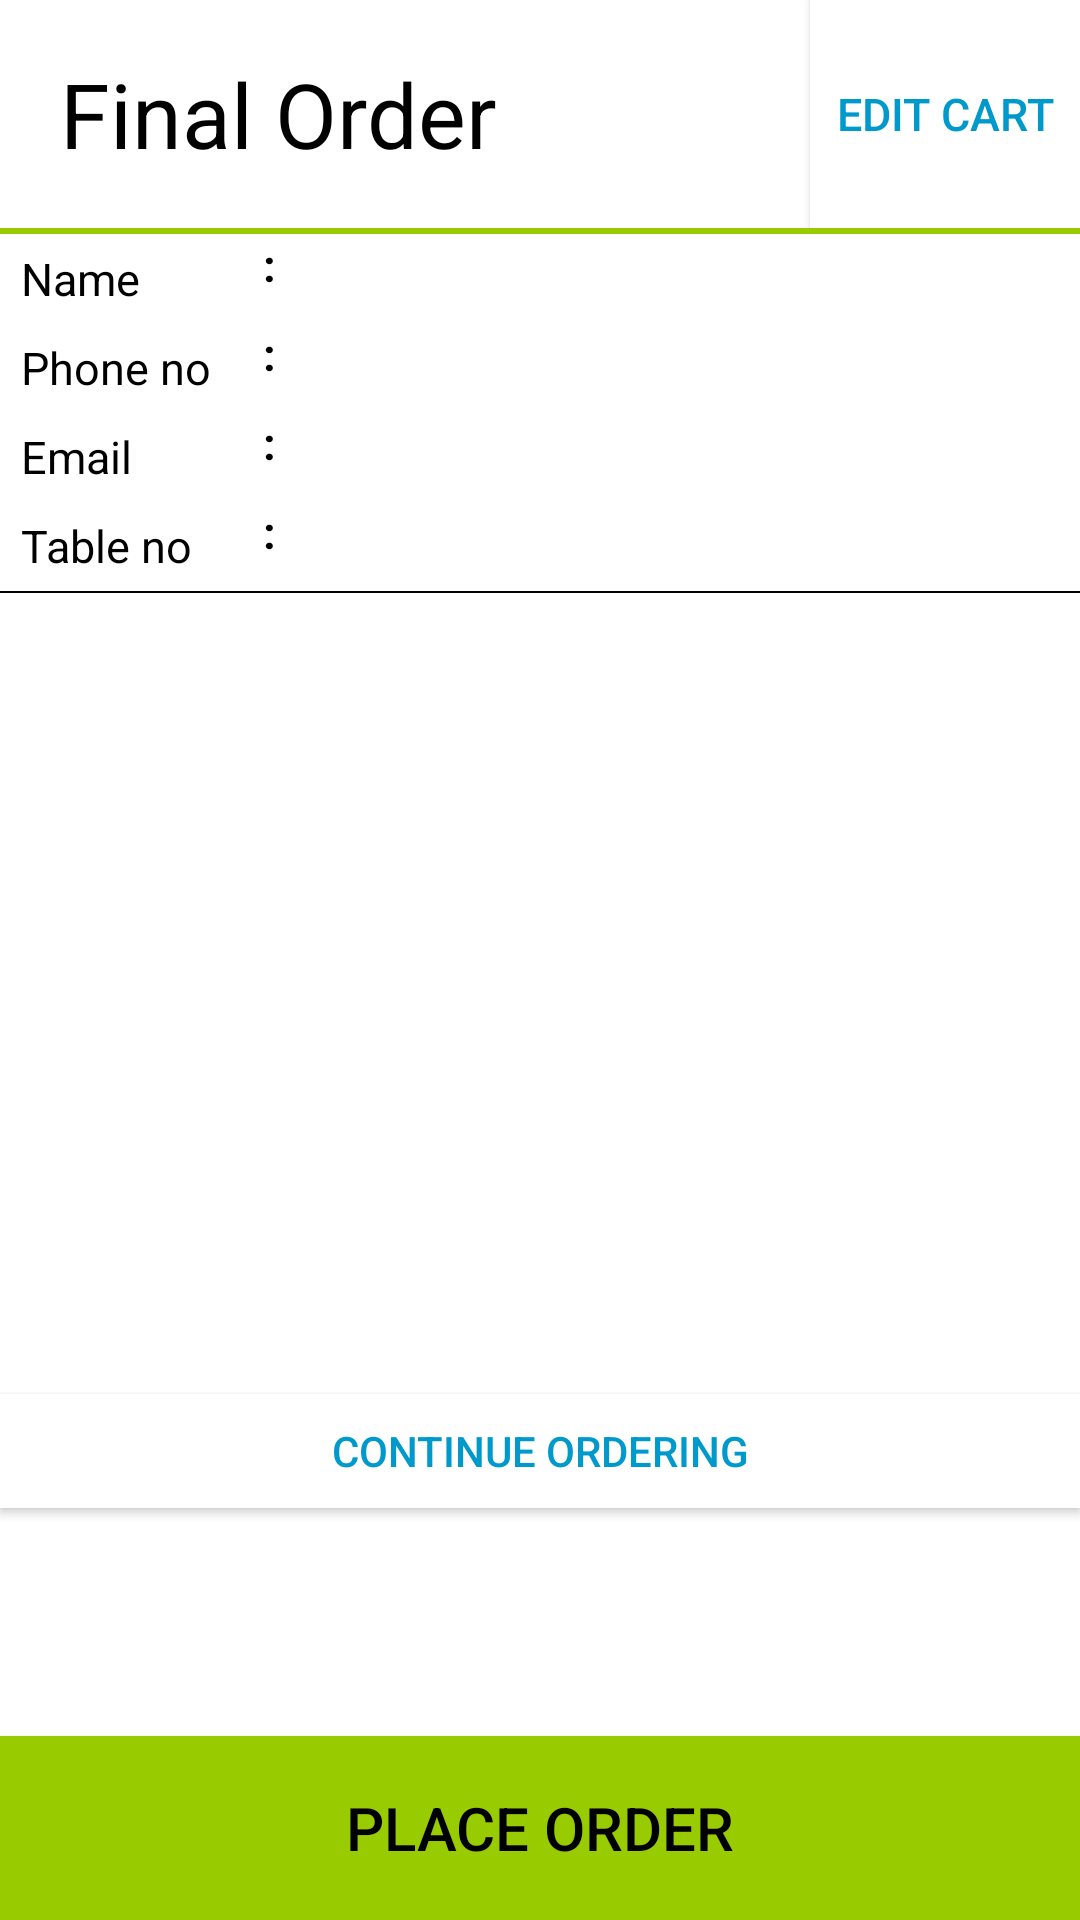

Android layout source for this screen:
<!-- AndroidManifest.xml: application theme AppTheme -->
<!-- res/layout/activity_samapt.xml -->
<LinearLayout xmlns:android="http://schemas.android.com/apk/res/android"
    android:layout_width="match_parent"
    android:layout_height="match_parent"
    android:background="@android:color/background_light"
    android:orientation="vertical">
    <LinearLayout
        android:layout_width="match_parent"
        android:layout_height="0dp"
        android:layout_weight="1"
        android:orientation="horizontal">

        <TextView
            android:id="@+id/ti"
            android:layout_width="0dp"
            android:layout_height="match_parent"
            android:layout_weight="3"
            android:background="@android:color/background_light"
            android:gravity="center_vertical|left"
            android:paddingLeft="20dp"
            android:text="Final Order"
            android:textColor="@android:color/black"
            android:textSize="30sp" />

        <Button
            android:id="@+id/edit"
            android:layout_width="0dp"
            android:layout_height="match_parent"
            android:layout_weight="1"
            android:background="@android:color/background_light"
            android:text="Edit Cart"
            android:textColor="@android:color/holo_blue_dark"
            android:textSize="15sp" />
    </LinearLayout>

    <ImageView
        android:layout_width="match_parent"
        android:layout_height="0dp"
        android:layout_weight="0.03"
        android:background="@android:color/holo_green_light" />
            <LinearLayout
                android:layout_width="match_parent"
                android:layout_height="120dp"
                android:orientation="vertical"
                android:weightSum="4.03"
                >
                <LinearLayout
                    android:layout_width="match_parent"
                    android:layout_height="0dp"
                    android:layout_weight="1"
                    android:orientation="horizontal">

                    <TextView
                        android:layout_width="0dp"
                        android:layout_height="match_parent"
                        android:layout_weight="1"
                        android:gravity="center_vertical|left"
                        android:paddingLeft="7dp"
                        android:text="Name"
                        android:textColor="@android:color/black"
                        android:textSize="15sp" />
                    <TextView
                        android:layout_width="0dp"
                        android:layout_height="match_parent"
                        android:text=":"
                        android:textStyle="bold"
                        android:textSize="15sp"
                        android:layout_weight="0.1"
                        android:layout_gravity="center"
                        android:textColor="@android:color/black"/>
                    <TextView
                        android:paddingLeft="7dp"
                        android:gravity="center_vertical|left"
                        android:id="@+id/name_tv"
                        android:layout_width="0dp"
                        android:layout_height="match_parent"
                        android:layout_weight="3"
                        android:textColor="@android:color/holo_blue_dark"
                        android:textSize="15sp" />
                    </LinearLayout>

                <LinearLayout
                    android:layout_width="match_parent"
                    android:layout_height="0dp"
                    android:layout_weight="1"
                    android:orientation="horizontal">

                    <TextView
                        android:layout_width="0dp"
                        android:layout_height="match_parent"
                        android:layout_weight="1"
                        android:gravity="center_vertical|left"
                        android:paddingLeft="7dp"
                        android:text="Phone no"
                        android:textColor="@android:color/black"
                        android:textSize="15sp" />
                    <TextView
                        android:layout_width="0dp"
                        android:layout_height="match_parent"
                        android:text=":"
                        android:textStyle="bold"
                        android:textSize="15sp"
                        android:layout_weight="0.1"
                        android:layout_gravity="center"
                        android:textColor="@android:color/black"/>

                    <TextView
                        android:paddingLeft="7dp"
                        android:gravity="center_vertical|left"
                        android:id="@+id/pno_tv"
                        android:layout_width="0dp"
                        android:layout_height="match_parent"
                        android:layout_weight="3"
                        android:textColor="@android:color/holo_blue_dark"
                        android:textSize="15sp" />
                </LinearLayout>

                <LinearLayout
                    android:layout_width="match_parent"
                    android:layout_height="0dp"
                    android:layout_weight="1"
                    android:orientation="horizontal">

                    <TextView
                        android:layout_width="0dp"
                        android:layout_height="match_parent"
                        android:layout_weight="1"
                        android:gravity="center_vertical|left"
                        android:paddingLeft="7dp"
                        android:text="Email"
                        android:textColor="@android:color/black"
                        android:textSize="15sp" />
                    <TextView
                        android:layout_width="0dp"
                        android:layout_height="match_parent"
                        android:text=":"
                        android:textStyle="bold"
                        android:textSize="15sp"
                        android:layout_weight="0.1"
                        android:layout_gravity="center"
                        android:textColor="@android:color/black"/>

                    <TextView
                        android:id="@+id/email_tv"
                        android:layout_width="0dp"
                        android:layout_height="match_parent"
                        android:layout_weight="3"
                        android:gravity="center_vertical|left"
                        android:paddingLeft="7dp"
                        android:textColor="@android:color/holo_blue_dark"
                        android:textSize="15sp" />
                </LinearLayout>

                <LinearLayout
                    android:layout_width="match_parent"
                    android:layout_height="0dp"
                    android:layout_weight="1"
                    android:orientation="horizontal">

                    <TextView
                        android:layout_width="0dp"
                        android:layout_height="match_parent"
                        android:layout_weight="1"
                        android:gravity="center_vertical|left"
                        android:paddingLeft="7dp"
                        android:text="Table no"
                        android:textColor="@android:color/black"
                        android:textSize="15sp" />
                    <TextView
                        android:layout_width="0dp"
                        android:layout_height="match_parent"
                        android:text=":"
                        android:textStyle="bold"
                        android:textSize="15sp"
                        android:layout_weight="0.1"
                        android:layout_gravity="center"
                        android:textColor="@android:color/black"/>

                    <TextView
                        android:paddingLeft="7dp"
                        android:gravity="center_vertical|left"
                        android:id="@+id/tno_tv"
                        android:layout_width="0dp"
                        android:layout_height="match_parent"
                        android:layout_weight="3"
                        android:textColor="@android:color/holo_blue_dark"
                        android:textSize="15sp" />
                </LinearLayout>
                <ImageView
                    android:layout_width="match_parent"
                    android:layout_height="0dp"
                    android:layout_weight="0.03"
                    android:background="@android:color/black" />

            </LinearLayout>

    <ListView
        android:layout_width="match_parent"
        android:layout_height="0dp"
        android:layout_weight="3.5"
        android:id="@+id/akhrilist"/>

    <Button
        android:id="@+id/conti"
        android:layout_width="match_parent"
        android:layout_height="0dp"
        android:layout_weight="0.5"
        android:background="@android:color/white"
        android:text="Continue Ordering"
        android:textColor="@android:color/holo_blue_dark" />


    <TextView
        android:id="@+id/toto"
        android:layout_width="match_parent"
        android:layout_height="0dp"
        android:layout_weight="1"
        android:gravity="center_vertical|right"
        android:paddingRight="15dp"
        android:textColor="@android:color/black"
        android:textSize="28sp" />

    <Button
        android:id="@+id/done_btn"
        android:layout_width="match_parent"
        android:layout_height="0dp"
        android:layout_weight="0.8"
        android:background="@android:color/holo_green_light"
        android:text="Place Order"
        android:textColor="@android:color/black"
        android:textSize="20sp" />
</LinearLayout>
<!-- resources referenced by this layout -->
<resources>
  <style name="AppTheme" parent="Theme.AppCompat.Light.DarkActionBar">
          
          <item name="colorPrimary">@color/colorPrimary</item>
          <item name="colorPrimaryDark">@color/colorPrimaryDark</item>
          <item name="colorAccent">@color/colorAccent</item>
      </style>
  <!-- not gathered from this repository: default colours our renderer supplied (Android Studio template values) -->
  <color name="colorPrimary">#FF6200EE</color>
  <color name="colorPrimaryDark">#FF3700B3</color>
  <color name="colorAccent">#FF03DAC5</color>
</resources>
